The GitHub repository Tanmxy88/Rare-plant-species-Identification contains a labelled image folder "dataset" with 16 categories: Shotomuli plant, agnishikha plant, anantamul plant, apang plant, ayapan plant, bamonhati plant, basok plant, betal plant, chapalish plant, gainura plant, kalochitra plant, kalodhutura plant, kalomegh plant, punarnava plant, ramtulsi plant, sarpaghandha plant. Examples follow, each with its label.

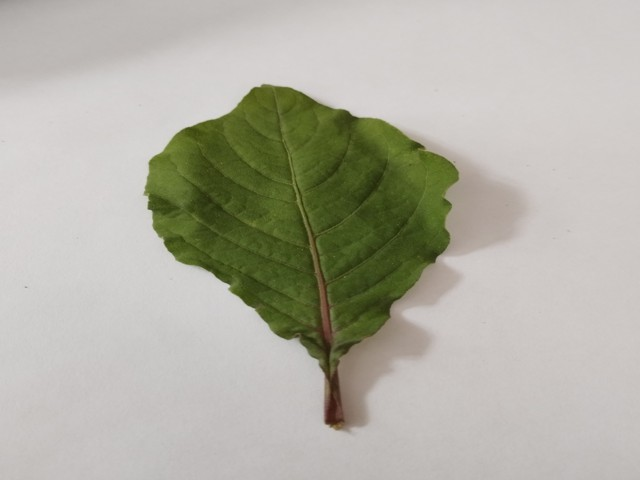
Label: apang plant

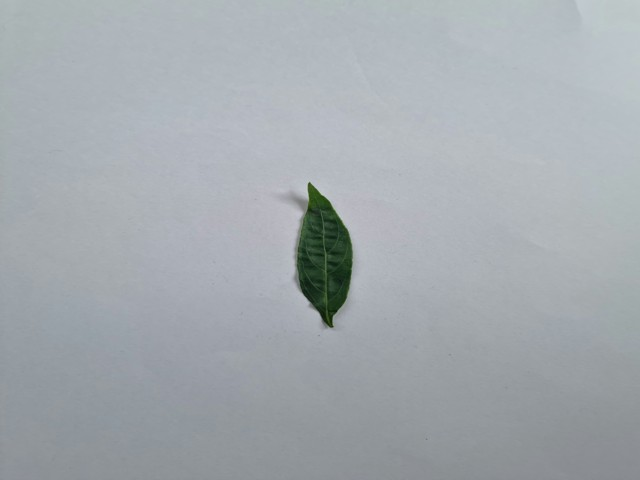
Label: kalomegh plant

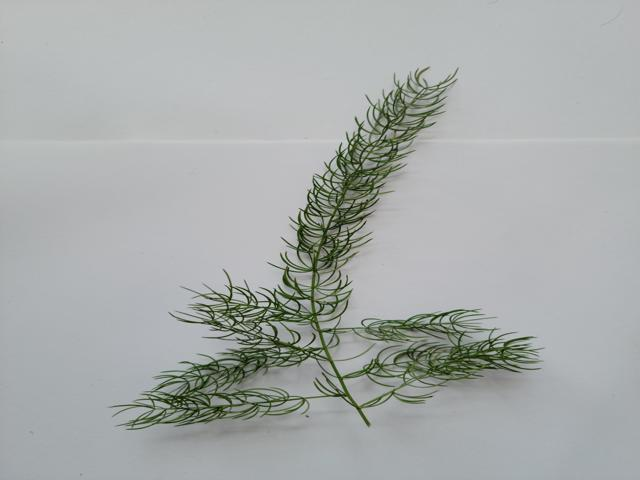
Label: Shotomuli plant

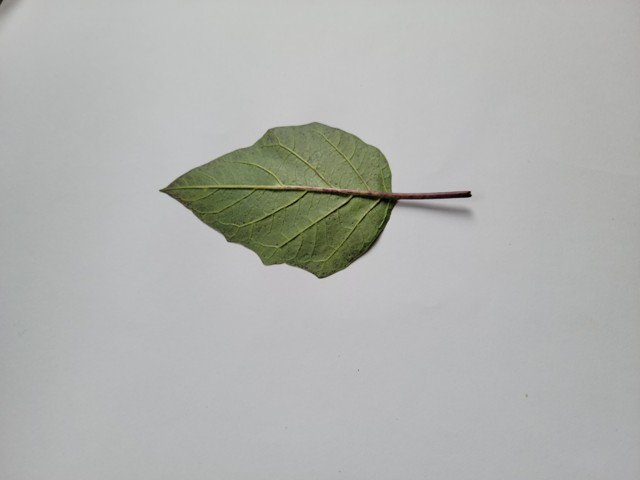
Label: kalodhutura plant

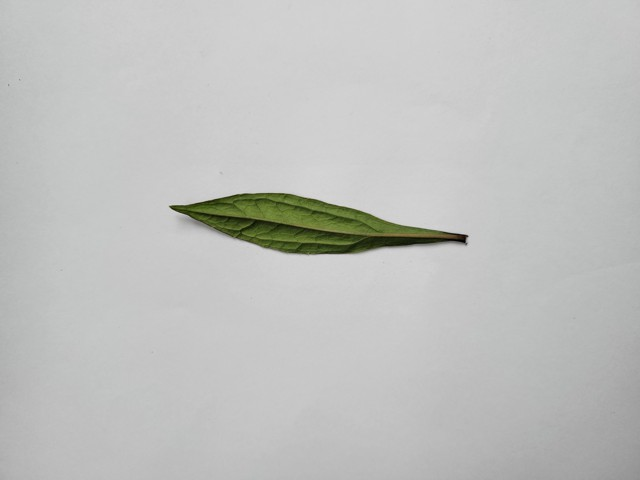
Label: ayapan plant

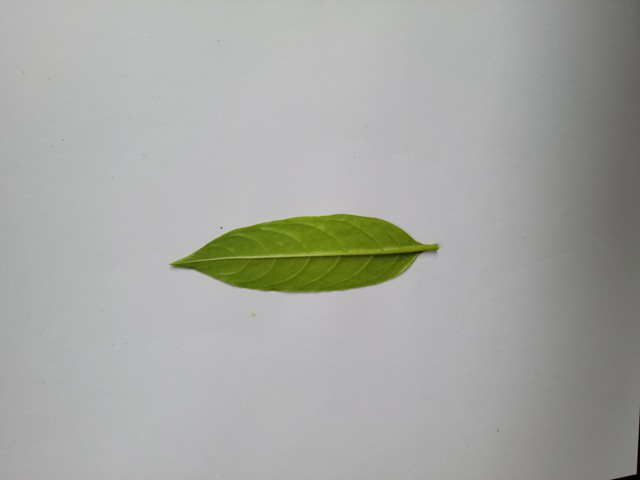
Label: sarpaghandha plant
